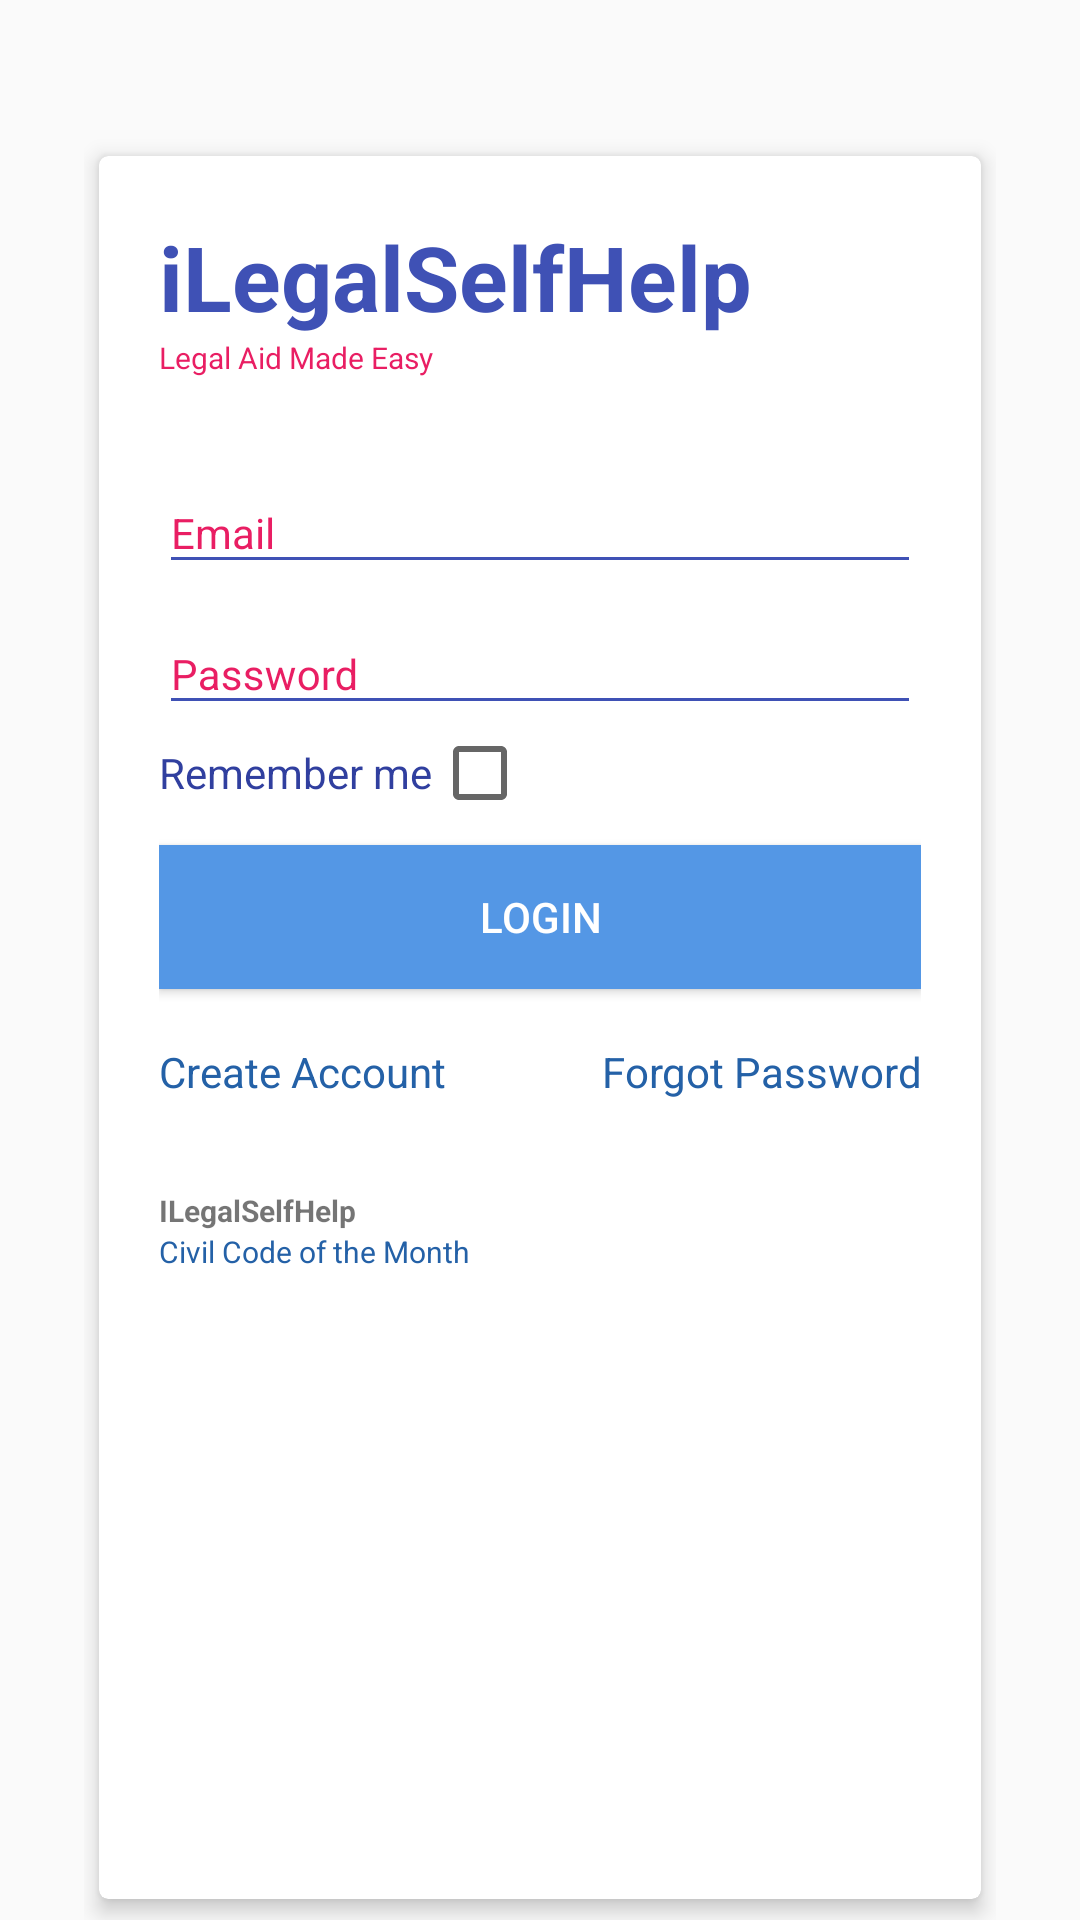

Layout XML and referenced resources for this Android screen:
<!-- AndroidManifest.xml: activity theme AppTheme.NoActionBar -->
<!-- res/layout/activity_main.xml -->
<?xml version="1.0" encoding="utf-8"?>
<LinearLayout xmlns:android="http://schemas.android.com/apk/res/android"
    xmlns:tools="http://schemas.android.com/tools"
    android:layout_width="match_parent"
    android:layout_height="wrap_content"
    xmlns:app="http://schemas.android.com/apk/res-auto"
    android:orientation="vertical"
    android:paddingLeft="28dp"
    android:paddingRight="28dp"
    android:paddingTop="45dp"
    android:background="@drawable/blue2"
    tools:context="com.cs401.ilegal.ilegal.MainActivity">
    <android.support.v7.widget.CardView
        xmlns:app="http://schemas.android.com/apk/res-auto"
        android:layout_width="match_parent"
        android:layout_height="match_parent"
        app:cardUseCompatPadding="true"
        app:cardElevation="4dp"
        app:cardCornerRadius="3dp" >

    <LinearLayout
        android:layout_width="match_parent"
        android:layout_height="wrap_content"
        android:orientation="vertical"
        android:background="@color/tw__composer_white"
        android:padding="20dp">
    <LinearLayout
        android:layout_width="match_parent"
        android:layout_height="wrap_content"
        android:orientation="vertical"
        android:paddingBottom="20dp">

        <TextView
            android:layout_width="wrap_content"
            android:layout_height="wrap_content"
            android:fontFamily="sans-serif"
            android:text="iLegalSelfHelp"
            android:textColor="@color/colorPrimary"
            android:textSize="30dp"
            android:textStyle="bold" />

        <TextView
            android:layout_width="wrap_content"
            android:layout_height="wrap_content"
            android:text="Legal Aid Made Easy"
            android:textColor="@color/colorAccent"
            android:textSize="10dp" />
    </LinearLayout>

    <android.support.design.widget.TextInputLayout
        android:layout_width="match_parent"
        android:layout_height="wrap_content"
        app:hintTextAppearance="@style/TextAppearance.AppCompat"
        android:theme="@style/TextLabel">

        <android.support.v7.widget.AppCompatEditText
            android:id="@+id/email"
            android:layout_width="match_parent"
            android:layout_height="wrap_content"
            android:hint="Email"
            android:textColor="#000"
            android:inputType="textEmailAddress" />

    </android.support.design.widget.TextInputLayout>

    <android.support.design.widget.TextInputLayout
        android:layout_width="match_parent"
        android:layout_height="wrap_content"
        android:theme="@style/TextLabel">

        <EditText
            android:textColor="#000"
            android:id="@+id/password"
            android:layout_width="match_parent"
            android:layout_height="wrap_content"
            android:hint="Password"
            android:inputType="textPassword" />

    </android.support.design.widget.TextInputLayout>

    <LinearLayout
        android:layout_width="wrap_content"
        android:layout_height="wrap_content"
        android:orientation="horizontal">

        <TextView
            android:textColor="@color/colorPrimaryDark"
            android:layout_width="wrap_content"
            android:layout_height="wrap_content"
            android:text="Remember me" />

        <CheckBox
            android:id="@+id/rememberme"
            android:layout_width="wrap_content"
            android:layout_height="wrap_content"
            android:checked="false" />
    </LinearLayout>

    <Button
        android:id="@+id/login_button"
        android:layout_width="match_parent"
        android:layout_height="wrap_content"
        android:layout_gravity="center_horizontal"
        android:layout_marginBottom="8dp"
        android:layout_marginTop="8dp"
        android:background="#5497e5"
        android:text="LOGIN"
        android:textColor="#ffffff" />

    <LinearLayout
        android:layout_width="match_parent"
        android:layout_height="wrap_content"
        android:layout_marginTop="10dp"
        android:gravity="center_vertical|center_horizontal"

        android:orientation="horizontal">


        <TextView
            android:id="@+id/create_account"
            android:layout_width="wrap_content"
            android:layout_height="wrap_content"
            android:layout_weight="1"
            android:gravity="left"

            android:text="Create Account"
            android:textColor="#2461a7" />

        <TextView
            android:id="@+id/forgot_password"
            android:layout_width="wrap_content"
            android:layout_height="wrap_content"
            android:layout_weight="1"
            android:gravity="right"

            android:text="Forgot Password"
            android:textColor="#2461a7" />
    </LinearLayout>

    <LinearLayout
        android:layout_width="match_parent"
        android:layout_height="wrap_content"
        android:orientation="vertical"
        android:paddingTop="30dp">

        <TextView
            android:id="@+id/civilcode"
            android:layout_width="wrap_content"
            android:layout_height="wrap_content"
            android:fontFamily="sans-serif"
            android:text="ILegalSelfHelp"
            android:textSize="10dp"
            android:textStyle="bold" />

        <TextView
            android:layout_width="wrap_content"
            android:layout_height="wrap_content"
            android:text="Civil Code of the Month"
            android:textColor="#2461a7"
            android:textSize="10dp" />
    </LinearLayout>
        </LinearLayout>
    </android.support.v7.widget.CardView>

</LinearLayout>
<!-- resources referenced by this layout -->
<resources>
  <color name="colorAccent">#e91e63</color>
  <color name="colorPrimary">#3f51b5</color>
  <color name="colorPrimaryDark">#303f9f</color>
  <style name="TextLabel" parent="TextAppearance.AppCompat">
          <item name="colorPrimary">#fff</item>
          <item name="colorPrimaryDark">#fff</item>
          <item name="colorAccent">@color/colorAccent</item>
          <item name="android:textColorPrimary">@color/colorAccent</item>
          <item name="android:textColorSecondary">@color/colorAccent</item>
          <item name="android:windowBackground">@color/colorAccent</item>
          <item name="windowNoTitle">true</item>
          <item name="windowActionBar">false</item>
          <item name="android:textColorHint">@color/colorAccent</item>
          <item name="android:colorControlNormal">@color/colorPrimary</item>
          <item name="android:colorControlActivated">@color/colorPrimary</item>
      </style>
  <style name="AppTheme.NoActionBar">
          <item name="windowActionBar">false</item>
          <item name="windowNoTitle">true</item>
      </style>
</resources>
